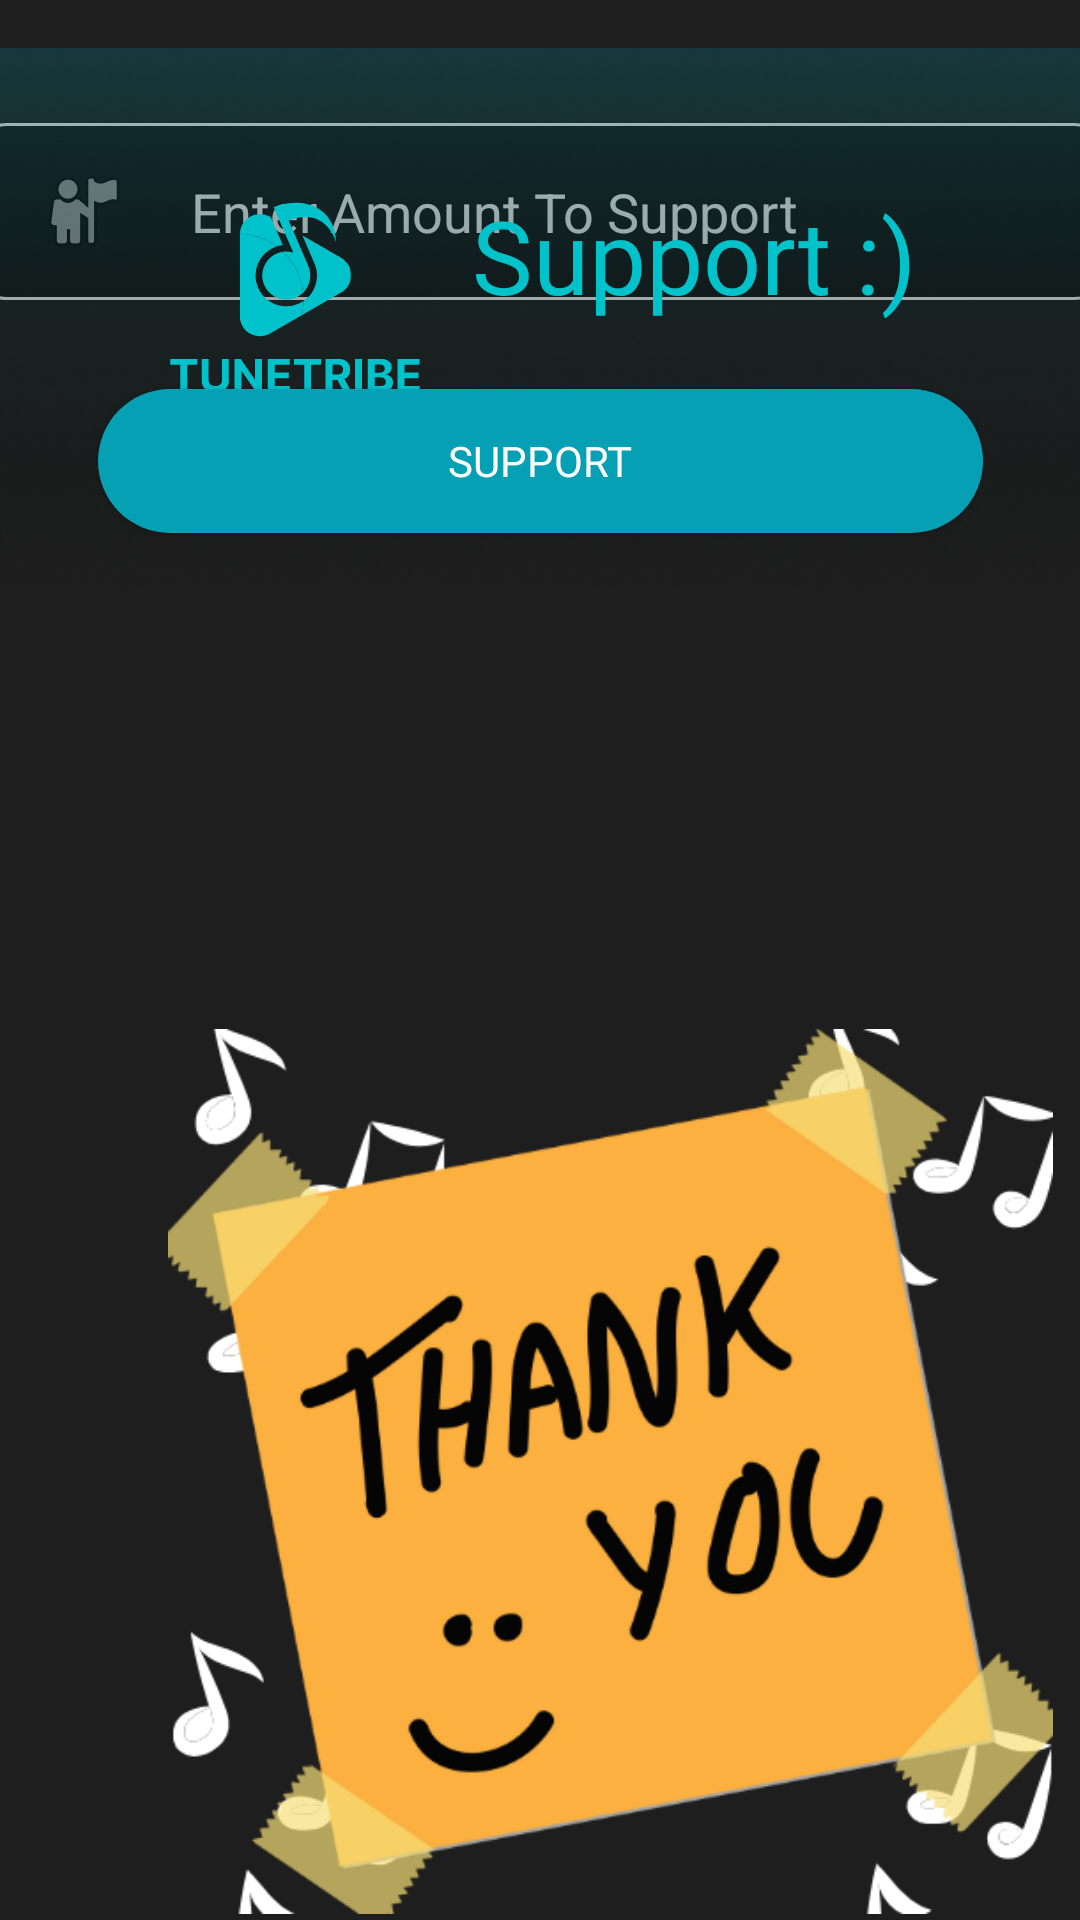

Layout XML and referenced resources for this Android screen:
<!-- AndroidManifest.xml: application theme Theme.AppCompat.Light -->
<!-- res/layout/activity_payment.xml -->
<?xml version="1.0" encoding="utf-8"?>
<androidx.constraintlayout.widget.ConstraintLayout xmlns:android="http://schemas.android.com/apk/res/android"
    xmlns:app="http://schemas.android.com/apk/res-auto"
    xmlns:tools="http://schemas.android.com/tools"
    android:layout_width="match_parent"
    android:layout_height="match_parent"
    android:background="@color/sign_log_background_color"
    tools:context=".Payment">

    <EditText
        android:id="@+id/editTextText"
        android:layout_width="377dp"
        android:layout_height="59dp"
        android:layout_marginBottom="540dp"
        android:background="@drawable/signup_button_and_shape"
        android:drawableLeft="@android:drawable/ic_menu_myplaces"
        android:drawablePadding="20sp"
        android:ems="10"
        android:hint="Enter Amount To Support"
        android:inputType="number"
        android:paddingLeft="20dp"
        android:textColor="#FBFBFB"
        android:textColorHint="@color/white"
        app:layout_constraintBottom_toBottomOf="parent"
        app:layout_constraintEnd_toEndOf="parent"
        app:layout_constraintHorizontal_bias="0.529"
        app:layout_constraintStart_toStartOf="parent"
        app:layout_constraintVertical_bias="0.073" />

    <androidx.appcompat.widget.AppCompatButton
        android:id="@+id/button5"
        android:layout_width="295dp"
        android:layout_height="48dp"
        android:layout_marginBottom="276dp"
        android:background="@drawable/buttonshapeandcolor"
        android:elevation="10dp"
        android:fontFamily="@font/mulish_bold"
        android:text="Support"
        android:textColor="#FFFCFC"
        app:layout_constraintBottom_toBottomOf="parent"
        app:layout_constraintEnd_toEndOf="parent"
        app:layout_constraintStart_toStartOf="parent"
        app:layout_constraintTop_toBottomOf="@+id/editTextText"
        app:layout_constraintVertical_bias="0.138" />

    <ImageView
        android:id="@+id/imageView4"
        android:layout_width="wrap_content"
        android:layout_height="wrap_content"
        android:src="@drawable/blue_top_gradient"
        app:layout_constraintBottom_toBottomOf="parent"
        app:layout_constraintEnd_toEndOf="parent"
        app:layout_constraintHorizontal_bias="1.0"
        app:layout_constraintStart_toStartOf="parent"
        app:layout_constraintTop_toTopOf="parent"
        app:layout_constraintVertical_bias="0.0" />

    <ImageView
        android:id="@+id/imageView8"
        android:layout_width="197dp"
        android:layout_height="198dp"
        android:cropToPadding="false"
        android:src="@drawable/blue_logo"
        app:layout_constraintBottom_toBottomOf="parent"
        app:layout_constraintEnd_toEndOf="parent"
        app:layout_constraintHorizontal_bias="0.0"
        app:layout_constraintStart_toStartOf="parent"
        app:layout_constraintTop_toTopOf="parent"
        app:layout_constraintVertical_bias="0.0" />

    <TextView
        android:id="@+id/textView8"
        android:layout_width="wrap_content"
        android:layout_height="wrap_content"
        android:fontFamily="@font/cen_got_bold"
        android:text="Support :)"
        android:textColor="#00C2CB"
        android:textSize="34sp"
        app:layout_constraintBottom_toBottomOf="parent"
        app:layout_constraintEnd_toEndOf="parent"
        app:layout_constraintHorizontal_bias="0.744"
        app:layout_constraintStart_toStartOf="parent"
        app:layout_constraintTop_toTopOf="parent"
        app:layout_constraintVertical_bias="0.105" />

    <ImageView
        android:id="@+id/imageView14"
        android:layout_width="407dp"
        android:layout_height="295dp"
        app:layout_constraintBottom_toBottomOf="parent"
        app:layout_constraintEnd_toEndOf="parent"
        app:layout_constraintHorizontal_bias="0.0"
        app:layout_constraintStart_toStartOf="parent"
        app:layout_constraintTop_toTopOf="parent"
        app:layout_constraintVertical_bias="0.994"
        app:srcCompat="@drawable/thank_you" />

    <ImageButton
        android:id="@+id/imageButton8"
        android:layout_width="24dp"
        android:layout_height="24dp"
        android:background="@color/transperent"
        android:padding="50dp"
        android:src="@drawable/left_arrow_for_back"
        app:layout_constraintBottom_toBottomOf="parent"
        app:layout_constraintEnd_toEndOf="parent"
        app:layout_constraintHorizontal_bias="0.08"
        app:layout_constraintStart_toStartOf="parent"
        app:layout_constraintTop_toTopOf="parent"
        app:layout_constraintVertical_bias="0.031"
        tools:ignore="RtlHardcoded,TouchTargetSizeCheck,SpeakableTextPresentCheck" />

</androidx.constraintlayout.widget.ConstraintLayout>
<!-- resources referenced by this layout -->
<resources>
  <color name="sign_log_background_color">#1E1E1E</color>
  <color name="transperent">#00000000</color>
  <color name="white">#FFFFFFFF</color>
  <!-- drawable blue_logo: vector/xml drawable (drawable, 6420 chars, omitted) -->
  <!-- drawable blue_top_gradient: png bitmap (drawable, 61179 bytes) -->
  <!-- drawable buttonshapeandcolor (drawable) -->
  <?xml version="1.0" encoding="utf-8"?>
  <selector xmlns:android="http://schemas.android.com/apk/res/android">
  <item>
      <shape android:shape="rectangle">
          <corners android:radius="50dp"/>
          <solid android:color="@color/button_blue_color_welcome_page"/>
      </shape>
  </item>
  </selector>
  <!-- drawable signup_button_and_shape (drawable) -->
  <?xml version="1.0" encoding="utf-8"?>
  <selector xmlns:android="http://schemas.android.com/apk/res/android">
      <item>
          <shape android:shape="rectangle">
              <corners android:radius="10dp"/>
              <solid android:color="#121111"/>
              <stroke android:color="@color/white" android:width="1dp"/>
          </shape>
      </item>
  </selector>
  <!-- drawable thank_you: png bitmap (drawable, 70132 bytes) -->
  <style name="Theme.AppCompat.Light" parent="Base.Theme.AppCompat.Light" />
  <color name="button_blue_color_welcome_page">#06A0B5</color>
  <style name="Base.Theme.AppCompat.Light" parent="Theme.Material3.DayNight.NoActionBar">
          
          
  
      </style>
</resources>
